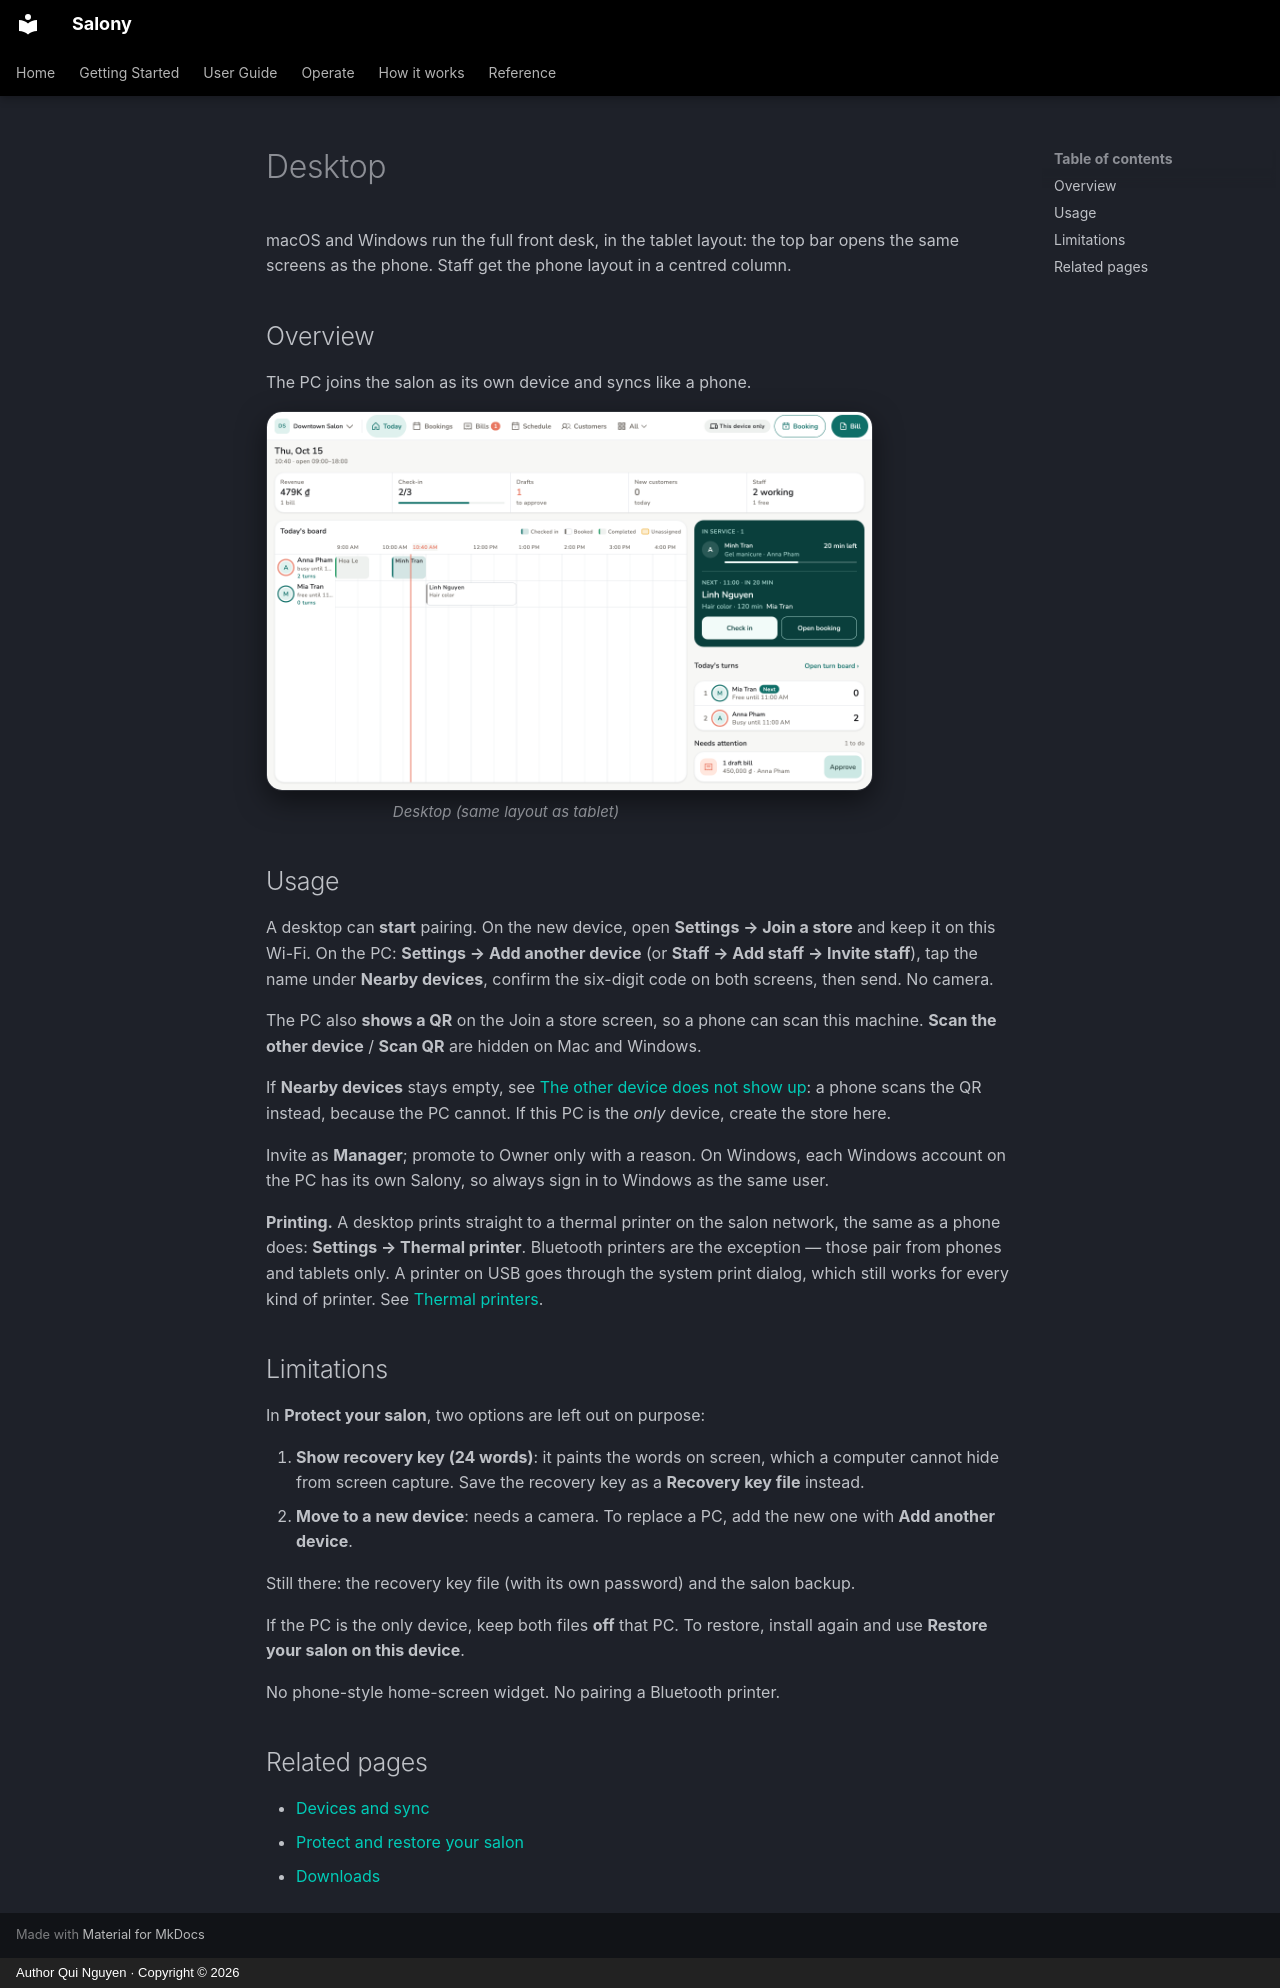

repository: quinguyen1502/salony · page: admin/desktop.en/index.html · generator: mkdocs · copyright: Author Qui Nguyen · Copyright © 2026

# Desktop

macOS and Windows run the full front desk, in the tablet layout: the top
bar opens the same screens as the phone. Staff get the phone layout in a
centred column.

## Overview

The PC joins the salon as its own device and syncs like a phone.

<div class="shot-wide-only" markdown>

<figure markdown>
![Today on a desktop](../images/en/light/home-wide.png){ loading=lazy }
<figcaption>Desktop (same layout as tablet)</figcaption>
</figure>

</div>

## Usage

A desktop can **start** pairing. On the new device, open **Settings →
Join a store** and keep it on this Wi-Fi. On the PC: **Settings → Add
another device** (or **Staff → Add staff → Invite staff**), tap the name
under **Nearby devices**, confirm the six-digit code on both screens,
then send. No camera.

The PC also **shows a QR** on the Join a store screen, so a phone can scan
this machine. **Scan the other device** / **Scan QR** are hidden on Mac
and Windows.

If **Nearby devices** stays empty, see
[The other device does not show up](devices.md#not-found): a phone scans the
QR instead, because the PC cannot. If this PC is the *only* device, create the
store here.

Invite as **Manager**; promote to Owner only with a reason. On Windows, each
Windows account on the PC has its own Salony, so always sign in to Windows as
the same user.

**Printing.** A desktop prints straight to a thermal printer on the salon
network, the same as a phone does: **Settings → Thermal printer**. Bluetooth
printers are the exception — those pair from phones and tablets only. A printer
on USB goes through the system print dialog, which still works for every kind
of printer. See [Thermal printers](../guide/printers.md).

## Limitations

In **Protect your salon**, two options are left out on purpose:

1. **Show recovery key (24 words)**: it paints the words on screen, which a
   computer cannot hide from screen capture. Save the recovery key as a
   **Recovery key file** instead.
2. **Move to a new device**: needs a camera. To replace a PC, add the new one
   with **Add another device**.

Still there: the recovery key file (with its own password) and the salon
backup.

If the PC is the only device, keep both files **off** that PC. To restore,
install again and use **Restore your salon on this device**.

No phone-style home-screen widget. No pairing a Bluetooth printer.

## Related pages

- [Devices and sync](devices.md)
- [Protect and restore your salon](backup.md)
- [Downloads](downloads.md)
